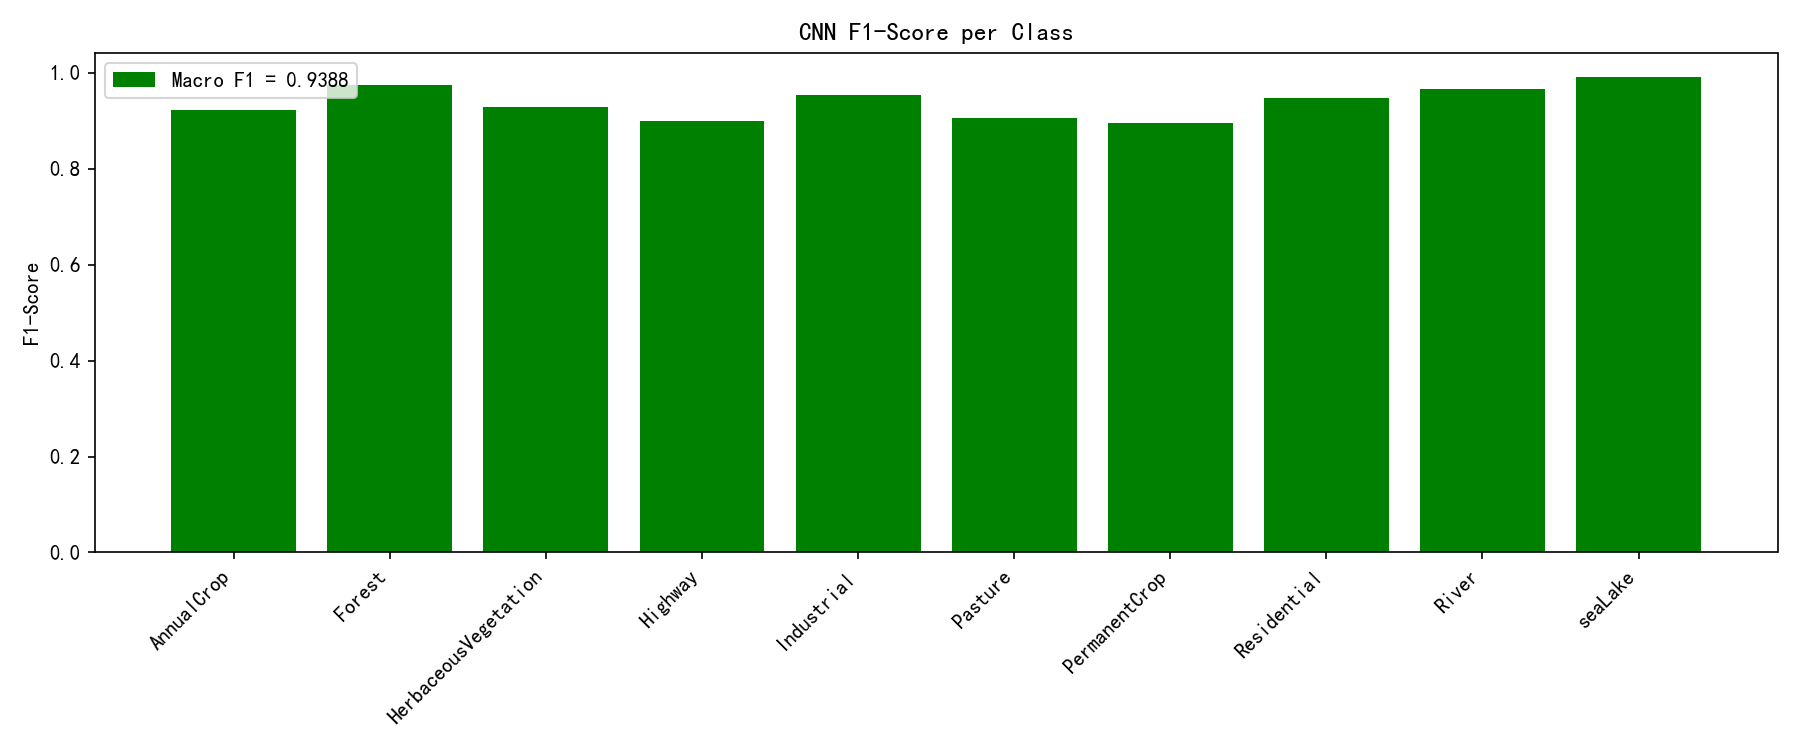

The table this chart was drawn from, first rows:
Classes, F1 Score
AnnualCrop, 0.9229
Forest, 0.9744
HerbaceousVegetation, 0.9292
Highway, 0.9004
Industrial, 0.9544
Pasture, 0.9049
PermanentCrop, 0.8948
Residential, 0.9484
River, 0.9668
seaLake, 0.9917
